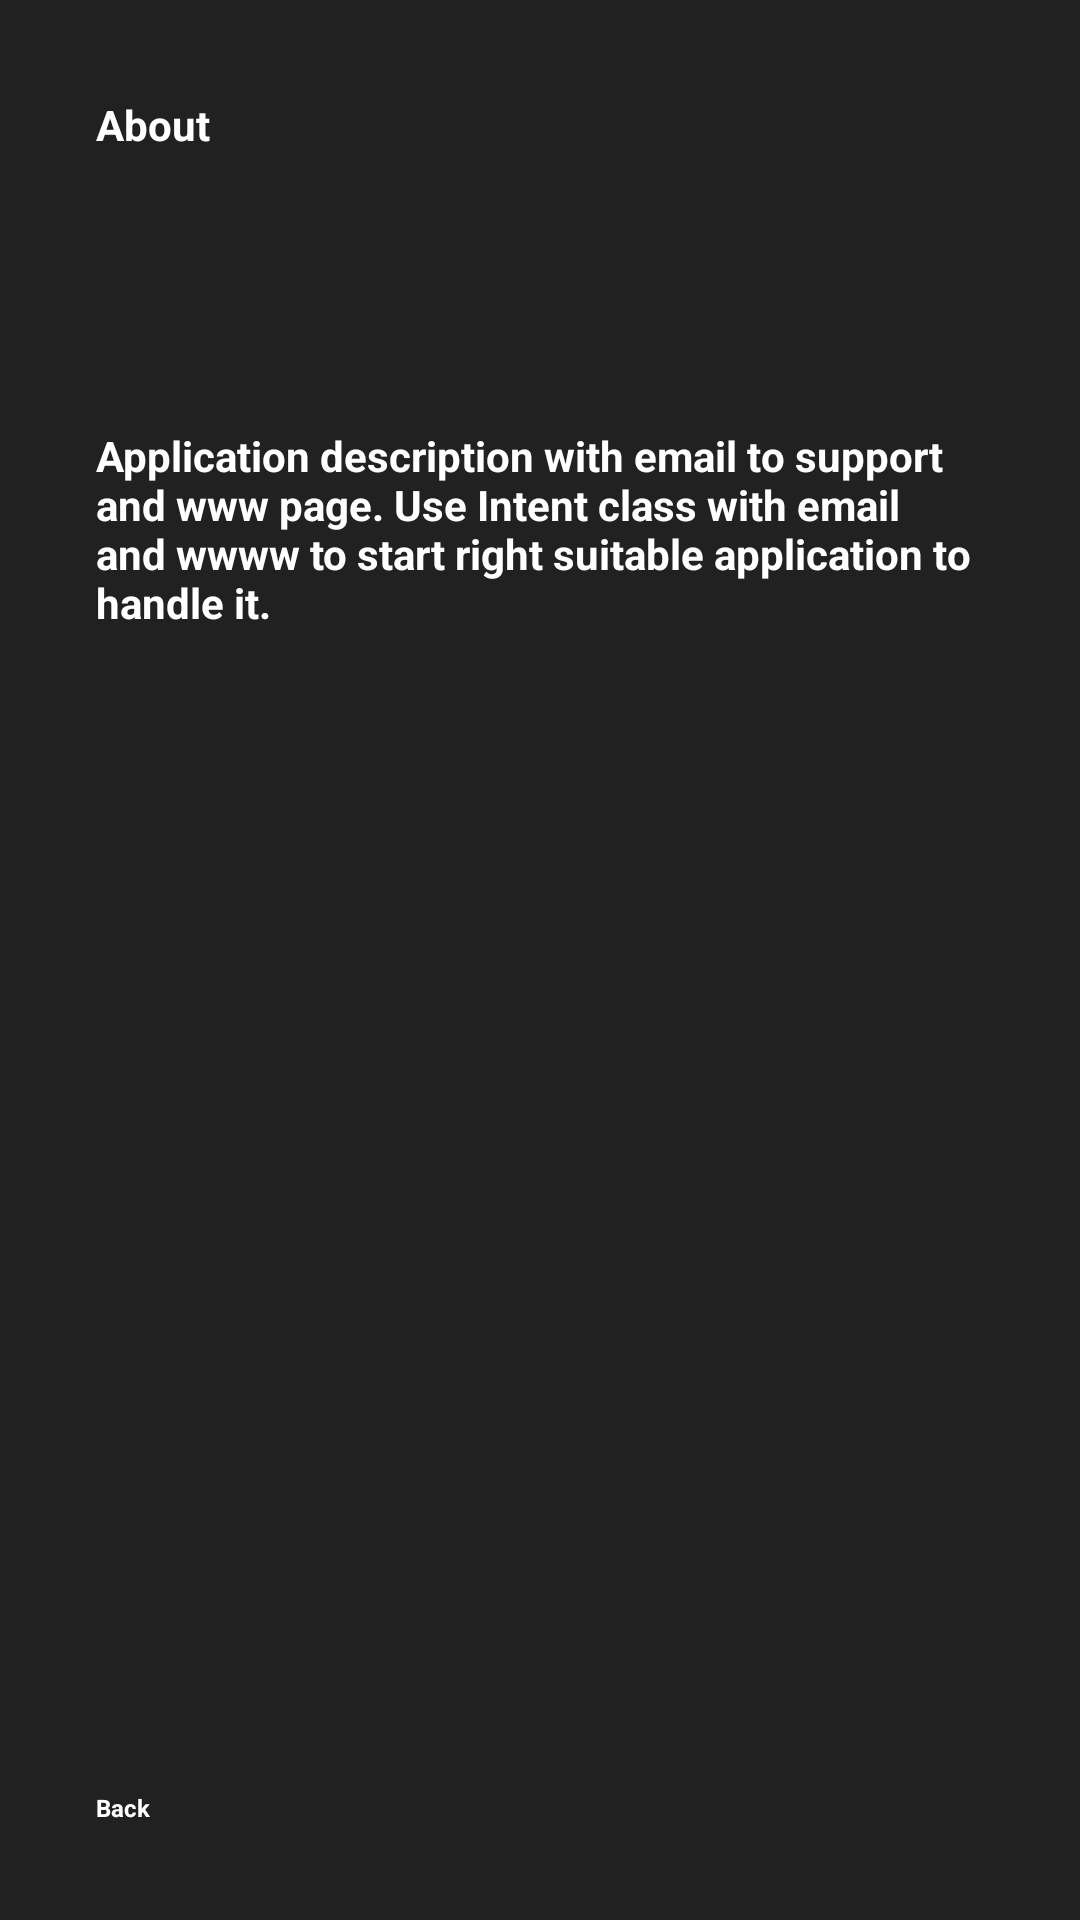

Layout XML and referenced resources for this Android screen:
<!-- AndroidManifest.xml: application theme AppTheme -->
<!-- res/layout/activity_about.xml -->
<?xml version="1.0" encoding="utf-8"?>
<RelativeLayout xmlns:android="http://schemas.android.com/apk/res/android"
    xmlns:tools="http://schemas.android.com/tools"
    android:id="@+id/about_activity"
    android:layout_width="match_parent"
    android:layout_height="match_parent"
    android:background="@color/category_background"
    android:paddingBottom="@dimen/activity_vertical_margin"
    android:paddingLeft="@dimen/activity_horizontal_margin"
    android:paddingRight="@dimen/activity_horizontal_margin"
    android:paddingTop="@dimen/activity_vertical_margin"
    tools:context="com.example.android.favoritemusicplayer.FavoriteActivity">


    <LinearLayout
        android:layout_width="match_parent"
        android:layout_height="match_parent"
        android:layout_alignParentLeft="true"
        android:layout_alignParentStart="true"
        android:layout_alignParentTop="true"
        android:background="@color/category_background"
        android:orientation="vertical">


        <TextView
            android:id="@+id/about"
            style="@style/FavoritesActivityStyle"
            android:background="@color/category"
            android:text="@string/about" />

        <TextView
            android:id="@+id/ContentCategoryStyle_radio_search"
            style="@style/ContentCategoryStyle"
            android:background="@color/category"
            android:text="@string/about_content" />


        <TextView
            android:id="@+id/back_about"
            style="@style/ActivityStyleLinkBottom"
            android:background="@color/category"
            android:text="@string/back" />

    </LinearLayout>

</RelativeLayout>
<!-- resources referenced by this layout -->
<resources>
  <color name="category">#212121</color>
  <color name="category_background">#212121</color>
  <dimen name="activity_horizontal_margin">16dp</dimen>
  <dimen name="activity_vertical_margin">16dp</dimen>
  <string name="about">About</string>
  <string name="about_content">Application description with email to support and www page. Use Intent class with email and wwww to start
          right suitable application to handle it.</string>
  <string name="back">Back</string>
  <style name="ActivityStyleLinkBottom">
          <item name="android:layout_width">match_parent</item>
          <item name="android:layout_height">0dp</item>
          <item name="android:layout_weight">1</item>
          <item name="android:gravity">bottom</item>
          <item name="android:padding">16dp</item>
          <item name="android:textColor">@android:color/white</item>
          <item name="android:textStyle">bold</item>
          <item name="android:textSize">8sp</item>
      </style>
  <style name="ContentCategoryStyle">
          <item name="android:layout_width">match_parent</item>
          <item name="android:layout_height">0dp</item>
          <item name="android:layout_weight">8</item>
          <item name="android:gravity">top</item>
          <item name="android:padding">16dp</item>
          <item name="android:textColor">@android:color/white</item>
          <item name="android:textStyle">bold</item>
          <item name="android:textAppearance">?android:textAppearanceSmall</item>
      </style>
  <style name="FavoritesActivityStyle">
          <item name="android:layout_width">match_parent</item>
          <item name="android:layout_height">0dp</item>
          <item name="android:layout_weight">2</item>
          <item name="android:gravity">top</item>
          <item name="android:padding">16dp</item>
          <item name="android:textColor">@android:color/white</item>
          <item name="android:textStyle">bold</item>
          <item name="android:textAppearance">?android:textAppearanceSmall</item>
      </style>
  <style name="AppTheme" parent="Theme.AppCompat.Light.NoActionBar">
          
          <item name="colorPrimary">@color/colorPrimary</item>
          <item name="colorPrimaryDark">@color/colorPrimaryDark</item>
          <item name="colorAccent">@color/colorAccent</item>
      </style>
  <color name="colorPrimary">#212121</color>
  <color name="colorPrimaryDark">#424242</color>
  <color name="colorAccent">#616161</color>
</resources>
